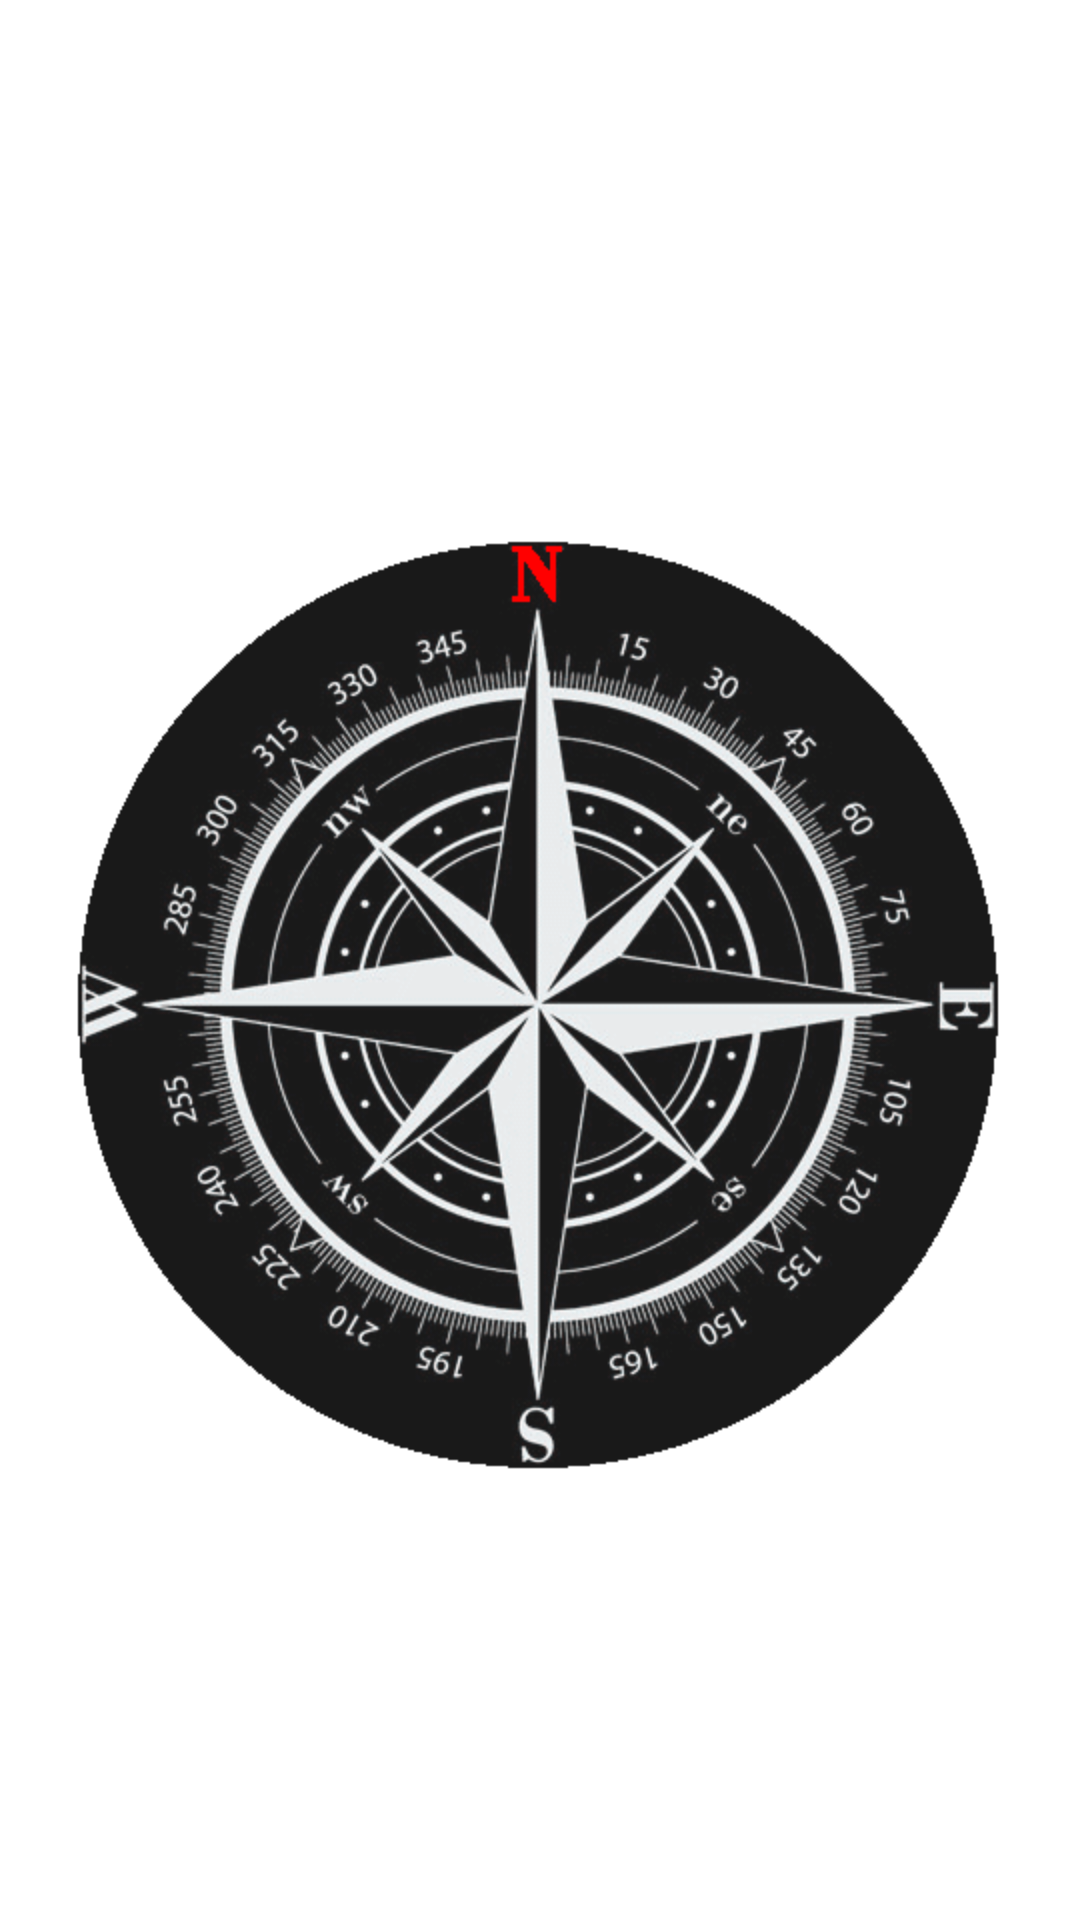

Here is an Android app screen rendered from its layout file. Give the layout XML and the strings, colors and styles it references.
<!-- AndroidManifest.xml: fallback theme Theme.MaterialComponents.DayNight.NoActionBar -->
<!-- res/layout/compass_layout.xml -->
<?xml version="1.0" encoding="utf-8"?>
<LinearLayout xmlns:android="http://schemas.android.com/apk/res/android"
    android:layout_width="match_parent"
    android:layout_height="match_parent"
    android:layout_weight="1"
    android:orientation="vertical" >
    
    <LinearLayout
        android:layout_width="match_parent"
        android:layout_height="wrap_content"
        android:orientation="vertical">
        <TextView
            android:id="@+id/description"
            android:layout_width="wrap_content"
            android:layout_height="wrap_content"
            android:layout_alignParentTop="true"
            android:textSize="24dip"
            android:textStyle="bold"
            android:textColor="#FF00FF00"
        />
    </LinearLayout>
    
    <LinearLayout
        android:layout_width="match_parent"
        android:layout_height="0dp"
        android:layout_weight="1"
        android:orientation="vertical">
        
        <RelativeLayout 
             android:layout_width="fill_parent"
             android:layout_height="fill_parent">

             <TextView
                 android:id="@+id/direction"
                 android:layout_width="wrap_content"
                 android:layout_height="wrap_content"
                 android:layout_alignParentTop="true"
                 android:layout_centerInParent="true"
                 android:textSize="48dip"
                 android:textStyle="bold"
             />
			 <TextView
                    android:id="@+id/compass_text"
                    android:layout_width="wrap_content"
                    android:layout_height="wrap_content"
                    android:drawableLeft="@drawable/compass_icon" 
            		android:layout_centerInParent="true"
              />		  
              <TextView  
                android:id="@+id/values"
                android:layout_width="wrap_content" 
                android:layout_height="wrap_content"
                android:layout_alignParentBottom="true"
            	android:layout_centerInParent="true"
            	android:textSize="36dip"
                android:textStyle="bold"
              />
          </RelativeLayout>
      </LinearLayout>
      
</LinearLayout>
<!-- resources referenced by this layout -->
<resources>
  <!-- drawable compass_icon: png bitmap (drawable-hdpi, 56674 bytes) -->
</resources>
